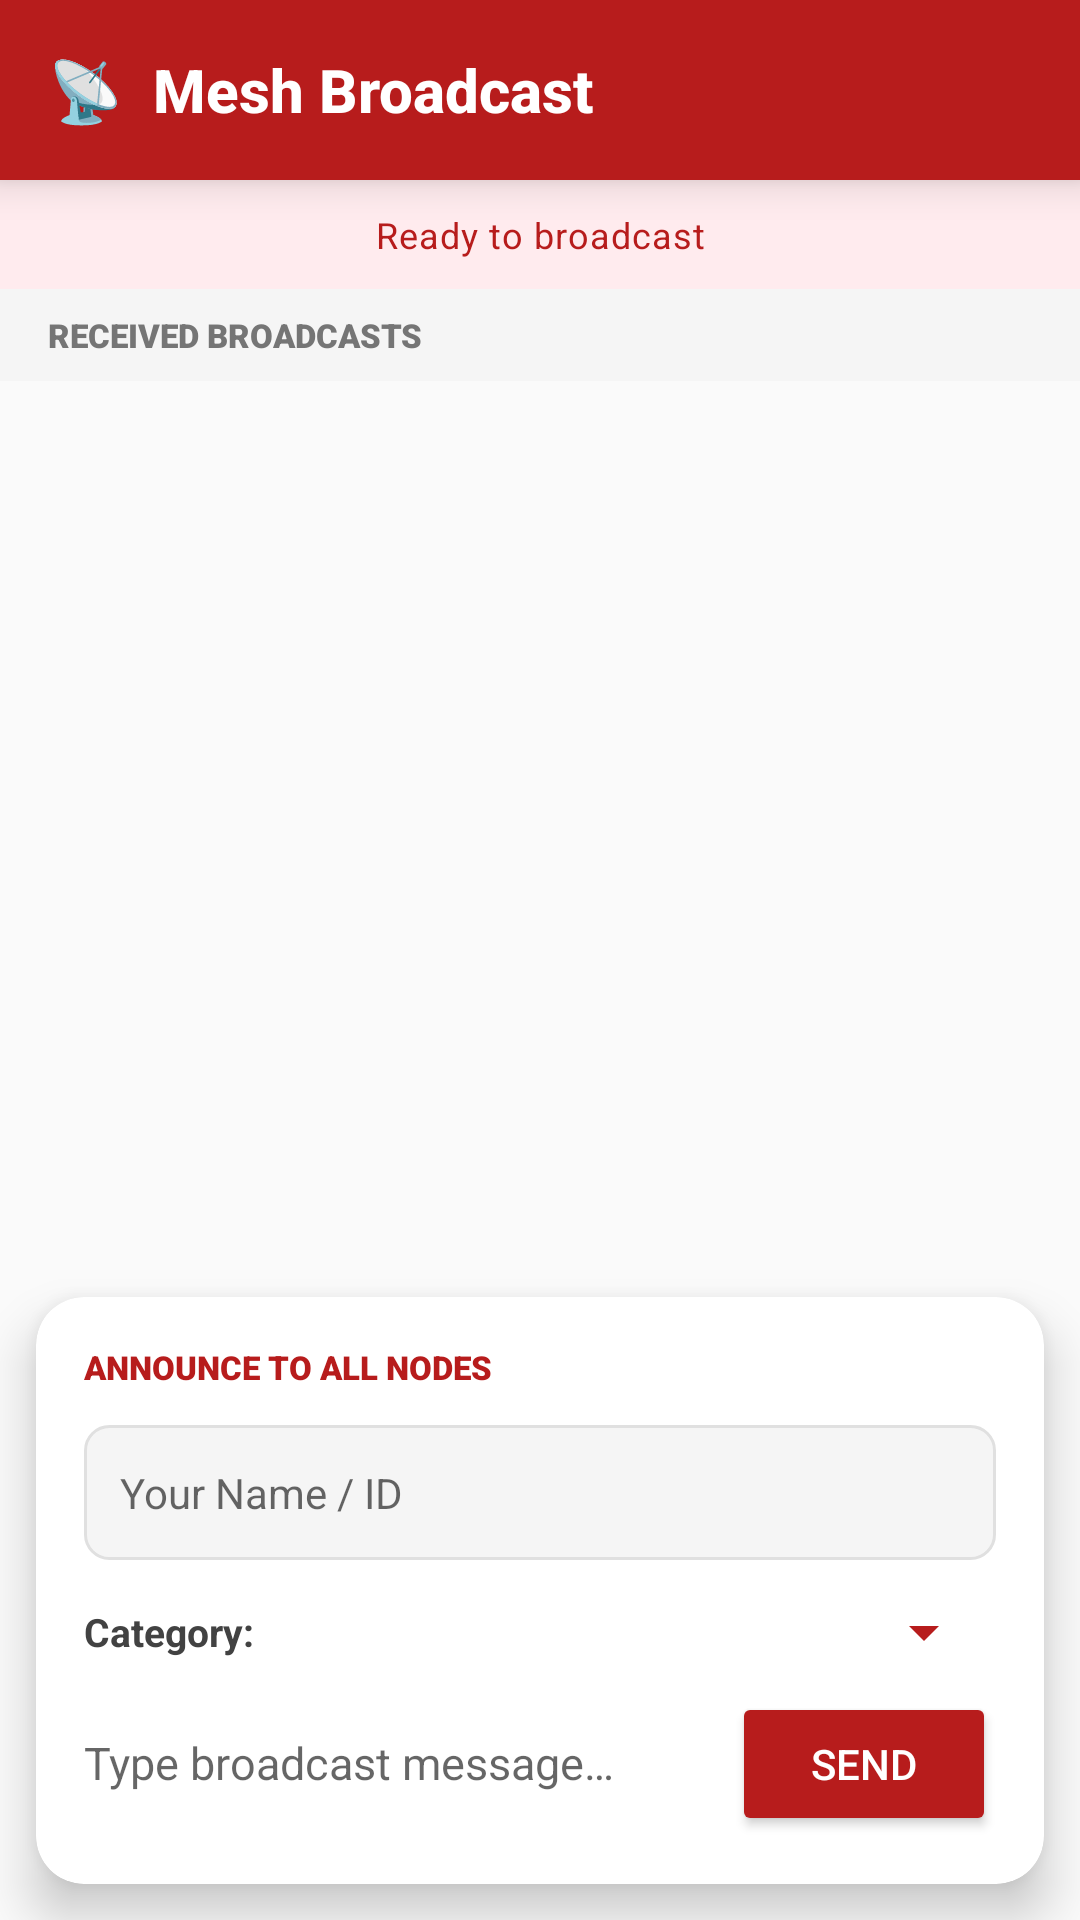

Here is an Android app screen rendered from its layout file. Give the layout XML and the strings, colors and styles it references.
<!-- AndroidManifest.xml: application theme Theme.AppCompat.Light.NoActionBar -->
<!-- res/layout/activity_broadcast.xml -->
<?xml version="1.0" encoding="utf-8"?>
<LinearLayout xmlns:android="http://schemas.android.com/apk/res/android"
    xmlns:app="http://schemas.android.com/apk/res-auto"
    android:layout_width="match_parent"
    android:layout_height="match_parent"
    android:orientation="vertical"
    android:background="#FAFAFA">

    <androidx.cardview.widget.CardView
        android:layout_width="match_parent"
        android:layout_height="60dp"
        app:cardBackgroundColor="#B71C1C"
        app:cardElevation="8dp"
        app:cardCornerRadius="0dp">

        <TextView
            android:layout_width="match_parent"
            android:layout_height="wrap_content"
            android:layout_gravity="center_vertical"
            android:paddingHorizontal="16dp"
            android:text="📡  Mesh Broadcast"
            android:textColor="#FFFFFF"
            android:textSize="20sp"
            android:fontFamily="sans-serif-medium"
            android:textStyle="bold" />
    </androidx.cardview.widget.CardView>

    <TextView
        android:id="@+id/tvBroadcastStatus"
        android:layout_width="match_parent"
        android:layout_height="wrap_content"
        android:background="#FFEBEE"
        android:padding="10dp"
        android:gravity="center"
        android:text="Ready to broadcast"
        android:textColor="#B71C1C"
        android:textSize="12sp"
        android:letterSpacing="0.03" />

    <TextView
        android:layout_width="match_parent"
        android:layout_height="wrap_content"
        android:background="#F5F5F5"
        android:paddingHorizontal="16dp"
        android:paddingVertical="8dp"
        android:text="RECEIVED BROADCASTS"
        android:textColor="#757575"
        android:textSize="11sp"
        android:fontFamily="sans-serif-black" />

    <ListView
        android:id="@+id/lvBroadcasts"
        android:layout_width="match_parent"
        android:layout_height="0dp"
        android:layout_weight="1"
        android:divider="@android:color/transparent"
        android:dividerHeight="10dp"
        android:padding="12dp"
        android:clipToPadding="false" />

    <androidx.cardview.widget.CardView
        android:layout_width="match_parent"
        android:layout_height="wrap_content"
        android:layout_margin="12dp"
        app:cardCornerRadius="16dp"
        app:cardElevation="10dp">

        <LinearLayout
            android:layout_width="match_parent"
            android:layout_height="wrap_content"
            android:orientation="vertical"
            android:padding="16dp">

            <TextView
                android:layout_width="match_parent"
                android:layout_height="wrap_content"
                android:text="ANNOUNCE TO ALL NODES"
                android:textColor="#B71C1C"
                android:textSize="11sp"
                android:fontFamily="sans-serif-black"
                android:layout_marginBottom="12dp" />

            <EditText
                android:id="@+id/etSenderName"
                android:layout_width="match_parent"
                android:layout_height="45dp"
                android:hint="Your Name / ID"
                android:background="@drawable/bg_broadcast_input"
                android:paddingHorizontal="12dp"
                android:textSize="14sp"
                android:inputType="text" />

            <LinearLayout
                android:layout_width="match_parent"
                android:layout_height="wrap_content"
                android:orientation="horizontal"
                android:gravity="center_vertical"
                android:layout_marginTop="12dp"
                android:layout_marginBottom="8dp">

                <TextView
                    android:layout_width="wrap_content"
                    android:layout_height="wrap_content"
                    android:text="Category: "
                    android:textSize="13sp"
                    android:textColor="#424242"
                    android:textStyle="bold" />

                <Spinner
                    android:id="@+id/spinnerCategory"
                    android:layout_width="match_parent"
                    android:layout_height="wrap_content"
                    android:backgroundTint="#B71C1C" />
            </LinearLayout>

            <LinearLayout
                android:layout_width="match_parent"
                android:layout_height="wrap_content"
                android:orientation="horizontal"
                android:gravity="bottom">

                <EditText
                    android:id="@+id/etBroadcastMsg"
                    android:layout_width="0dp"
                    android:layout_height="wrap_content"
                    android:layout_weight="1"
                    android:hint="Type broadcast message…"
                    android:background="@android:color/transparent"
                    android:inputType="textMultiLine"
                    android:maxLines="4"
                    android:minHeight="48dp"
                    android:textSize="15sp" />

                <Button
                    android:id="@+id/btnSendBroadcast"
                    android:layout_width="wrap_content"
                    android:layout_height="48dp"
                    android:layout_marginStart="8dp"
                    android:backgroundTint="#B71C1C"
                    android:text="SEND"
                    android:textAllCaps="true"
                    app:cornerRadius="8dp"
                    android:textColor="#FFFFFF" />
            </LinearLayout>
        </LinearLayout>
    </androidx.cardview.widget.CardView>

</LinearLayout>
<!-- resources referenced by this layout -->
<resources>
  <!-- drawable bg_broadcast_input (drawable) -->
  <shape xmlns:android="http://schemas.android.com/apk/res/android">
      <solid android:color="#F5F5F5"/>
      <corners android:radius="8dp"/>
      <stroke android:width="1dp" android:color="#E0E0E0"/>
  </shape>
</resources>
